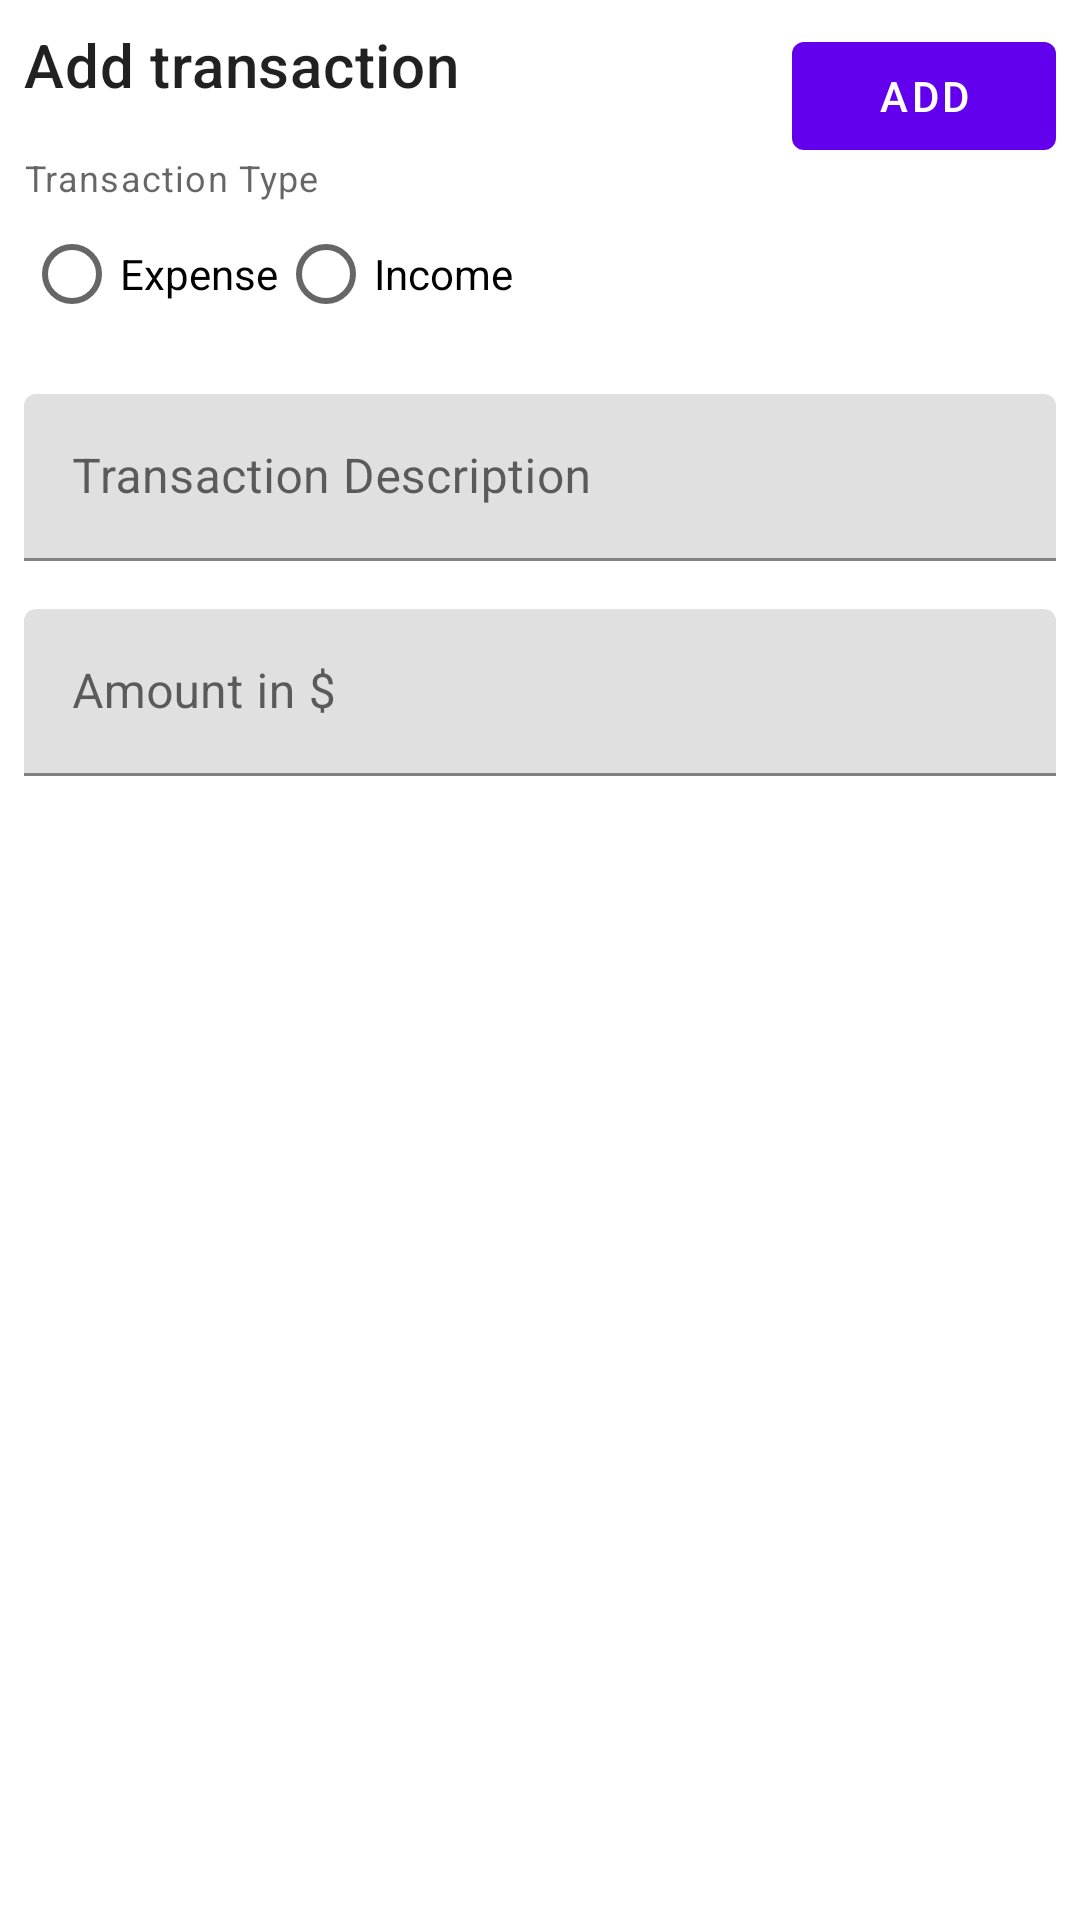

Reconstruct the res/layout file that produces this screen, plus the resources it refers to.
<!-- AndroidManifest.xml: application theme Theme.ExpensR -->
<!-- res/layout/bottom_sheet_add_transaction.xml -->
<?xml version="1.0" encoding="utf-8"?>
<androidx.constraintlayout.widget.ConstraintLayout xmlns:android="http://schemas.android.com/apk/res/android"
    xmlns:app="http://schemas.android.com/apk/res-auto"
    android:layout_width="match_parent"
    android:layout_height="wrap_content"
    android:padding="@dimen/margin_medium">

    <TextView
        android:id="@+id/title"
        android:layout_width="wrap_content"
        android:layout_height="wrap_content"
        android:paddingBottom="@dimen/margin_large"
        android:text="@string/add_transaction"
        android:textAppearance="@style/TextAppearance.MaterialComponents.Headline6"
        app:layout_constraintStart_toStartOf="parent"
        app:layout_constraintTop_toTopOf="parent" />

    <com.google.android.material.button.MaterialButton
        android:id="@+id/add"
        android:layout_width="wrap_content"
        android:layout_height="wrap_content"
        android:text="@string/add"
        app:layout_constraintEnd_toEndOf="parent"
        app:layout_constraintTop_toTopOf="parent" />

    <TextView
        android:id="@+id/type_caption"
        android:layout_width="match_parent"
        android:layout_height="wrap_content"
        android:text="@string/transaction_type"
        android:textAppearance="@style/TextAppearance.MaterialComponents.Caption"
        app:layout_constraintTop_toBottomOf="@+id/title" />

    <RadioGroup
        android:id="@+id/type_radio"
        android:layout_width="match_parent"
        android:layout_height="wrap_content"
        android:orientation="horizontal"
        android:paddingBottom="@dimen/margin_large"
        app:layout_constraintTop_toBottomOf="@id/type_caption">

        <RadioButton
            android:id="@+id/type_expense"
            android:layout_width="wrap_content"
            android:layout_height="wrap_content"
            android:text="@string/expense" />

        <RadioButton
            android:id="@+id/type_income"
            android:layout_width="wrap_content"
            android:layout_height="wrap_content"
            android:text="@string/income" />

    </RadioGroup>

    <com.google.android.material.textfield.TextInputLayout
        android:id="@+id/description_input"
        android:layout_width="match_parent"
        android:layout_height="wrap_content"
        android:paddingBottom="@dimen/margin_large"
        app:layout_constraintTop_toBottomOf="@id/type_radio">

        <com.google.android.material.textfield.TextInputEditText
            android:id="@+id/description_text"
            android:layout_width="match_parent"
            android:layout_height="wrap_content"
            android:hint="@string/transaction_description" />

    </com.google.android.material.textfield.TextInputLayout>

    <com.google.android.material.textfield.TextInputLayout
        android:id="@+id/value_input"
        android:layout_width="match_parent"
        android:layout_height="wrap_content"
        android:paddingBottom="@dimen/margin_large"
        app:layout_constraintTop_toBottomOf="@id/description_input">

        <com.google.android.material.textfield.TextInputEditText
            android:id="@+id/value_text"
            android:layout_width="match_parent"
            android:layout_height="wrap_content"
            android:hint="@string/amount_in_usd"
            android:inputType="number" />

    </com.google.android.material.textfield.TextInputLayout>

</androidx.constraintlayout.widget.ConstraintLayout>
<!-- resources referenced by this layout -->
<resources>
  <dimen name="margin_large">16dp</dimen>
  <dimen name="margin_medium">8dp</dimen>
  <string name="add">Add</string>
  <string name="add_transaction">Add transaction</string>
  <string name="amount_in_usd">Amount in $</string>
  <string name="expense">Expense</string>
  <string name="income">Income</string>
  <string name="transaction_description">Transaction Description</string>
  <string name="transaction_type">Transaction Type</string>
  <style name="Theme.ExpensR" parent="Base.Theme.ExpenseR">
          <item name="colorPrimary">@color/purple_500</item>
          <item name="colorPrimaryVariant">@color/purple_700</item>
          <item name="colorOnPrimary">@color/white</item>
  
          <item name="colorSecondary">@color/teal_200</item>
          <item name="colorSecondaryVariant">@color/teal_700</item>
          <item name="colorOnSecondary">@color/black</item>
  
          <item name="android:statusBarColor">?attr/colorPrimaryVariant</item>
      </style>
  <style name="Base.Theme.ExpenseR" parent="Theme.MaterialComponents.DayNight.NoActionBar" />
  <color name="purple_500">#FF6200EE</color>
  <color name="purple_700">#FF3700B3</color>
  <color name="white">#FFFFFFFF</color>
  <color name="teal_200">#FF03DAC5</color>
  <color name="teal_700">#FF018786</color>
  <color name="black">#FF000000</color>
</resources>
